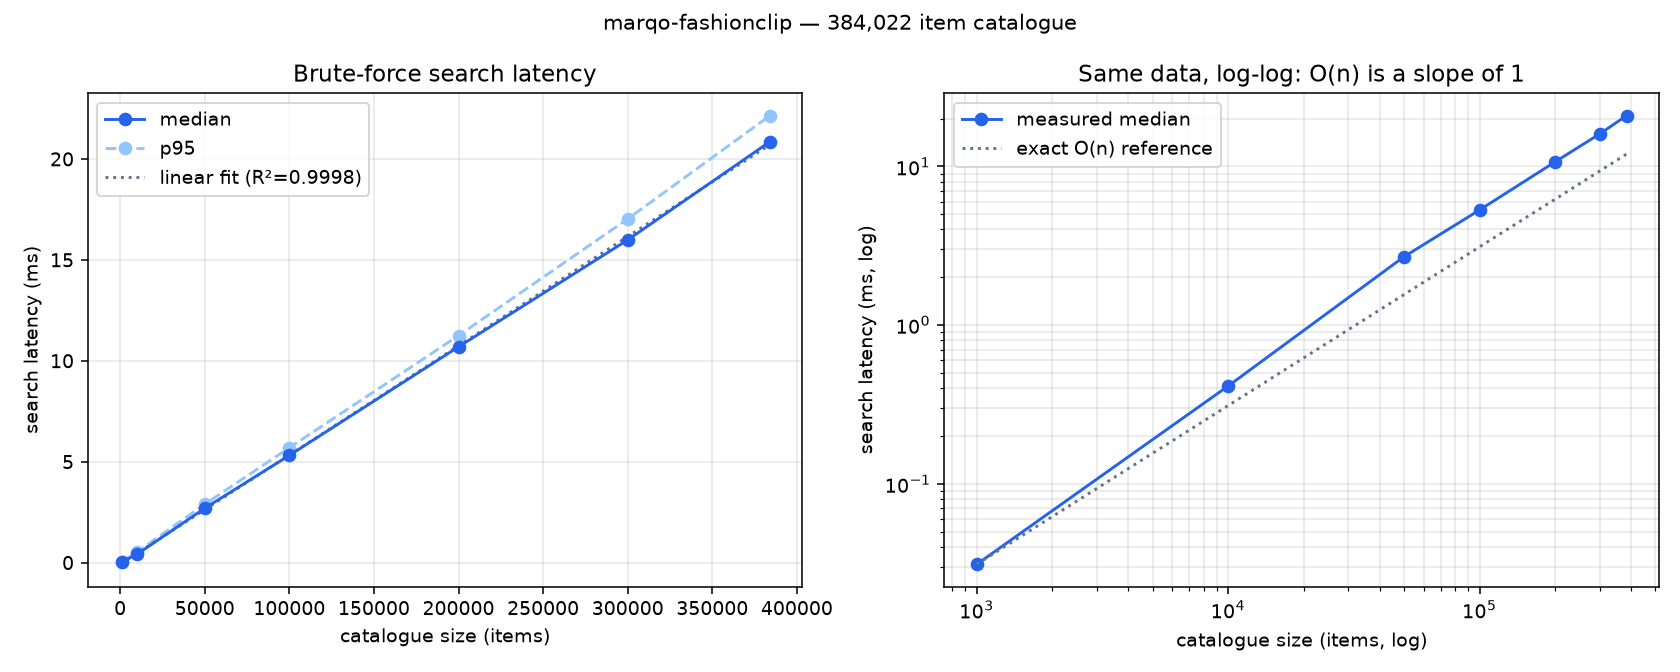

Values plotted in this chart, from the file beside it:
catalogue_size, median_ms, p95_ms, ms_per_1k_items, memory_mb, samples
1000, 0.0311, 0.0362, 0.03113, 2.0, 1000
10000, 0.413, 0.5257, 0.0413, 20.5, 1000
50000, 2.692, 2.892, 0.05384, 102.4, 1000
100000, 5.311, 5.69, 0.05311, 204.8, 1000
200000, 10.69, 11.25, 0.05345, 409.6, 1000
300000, 15.99, 17.03, 0.05329, 614.4, 1000
384022, 20.85, 22.14, 0.0543, 786.5, 1000
